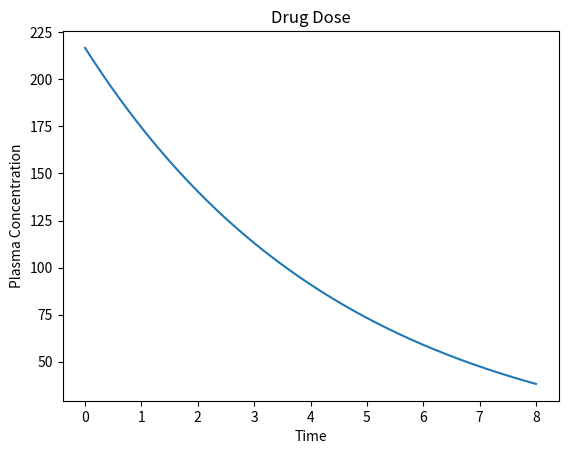

Python code for this plot:
# OneCompartAspirin.py
# One Compartment model of drug dosage of aspirin

import math
import matplotlib.pyplot as plt

def OneCompartAspirin(DT = 0.01, simLength = 8):
	numIterations = int(simLength/DT) + 1
	print("         t   Plasma Concentration")
	half_life = 3.2
	plasma_volume = 3000
	aspirin_in_plasma = 2 * 325 * 1000
	elimination_constant = -math.log(0.5) / half_life
 
	elimination = elimination_constant * aspirin_in_plasma
	plasma_concentration = aspirin_in_plasma / plasma_volume
	plasma_concentrationLst = [plasma_concentration]
	t = 0
	timeLst = [0]
	print('%10.2f\t%12.2f' % (t, plasma_concentration))
	for i in range(1, numIterations):
		t = i * DT
		timeLst.append(t)
		elimination = elimination_constant * aspirin_in_plasma
		aspirin_in_plasma = aspirin_in_plasma - elimination * DT
		plasma_concentration = aspirin_in_plasma / plasma_volume
		plasma_concentrationLst.append(plasma_concentration)
		print('%10.2f\t%12.2f' % (t, plasma_concentration))
	plt.plot(timeLst, plasma_concentrationLst)
	plt.xlabel('Time')
	plt.ylabel('Plasma Concentration')
	plt.title('Drug Dose')
	plt.show()
OneCompartAspirin()

"""
a. How many times would the loop body be executed? 
	801
b. What would the value of i be for each of those iterations? 
	whole number
c. What would each value of the x vector be?  
	floating number
d. What value of time (in minutes) would each iteration represent? 
	floating number
e. What value of time (in hours) would each iteration represent?  
	floating number
"""